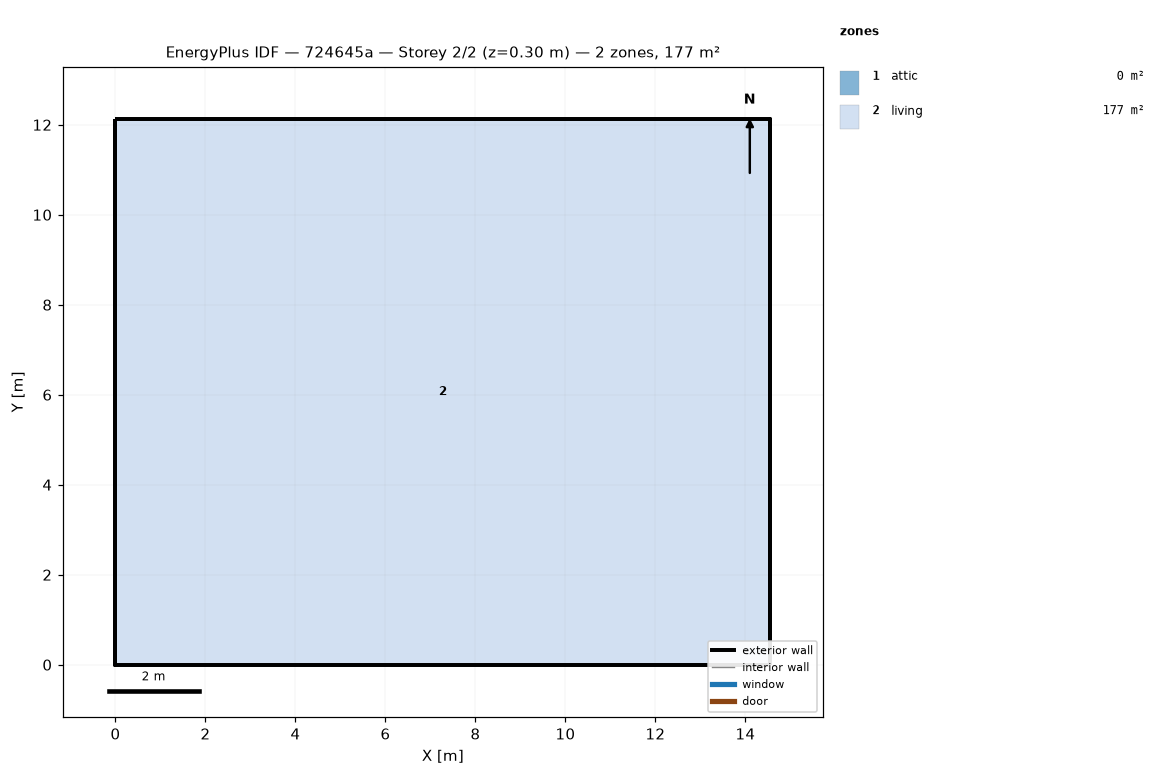
=== STOREY PLAN SPEC (per zone: floor XY polygon, exterior-wall plan segments, windows/doors) ===
zone 1: attic  (0.0 m²)
  exterior wall: (14.55, 0.00) – (14.55, 12.13) – (14.55, 6.06)  [18.2 m]
  exterior wall: (0.00, 12.13) – (0.00, 0.00) – (0.00, 6.06)  [18.2 m]
zone 2: living  (176.5 m²)
  floor: (0.00, 0.00) (0.00, 12.13) (14.55, 12.13) (14.55, 0.00)
  exterior wall: (0.00, 0.00) – (14.55, 0.00)  [14.6 m]
  exterior wall: (14.55, 0.00) – (14.55, 12.13)  [12.1 m]
  exterior wall: (14.55, 12.13) – (0.00, 12.13)  [14.6 m]
  exterior wall: (0.00, 12.13) – (0.00, 0.00)  [12.1 m]

=== DERIVED (storey summary) ===
Building: 724645a
Storey: 2 of 2  (floor level z = 0.30 m)
Storey gross floor area: 176.5 m²
Zones on this storey: 2
  - attic: floor 0.0 m²; exterior wall 36.4 m (24.5 m²); WWR 0.0%
  - living: floor 176.5 m²; exterior wall 53.4 m (146.4 m²); WWR 0.0%
Zone adjacency: (none detected)